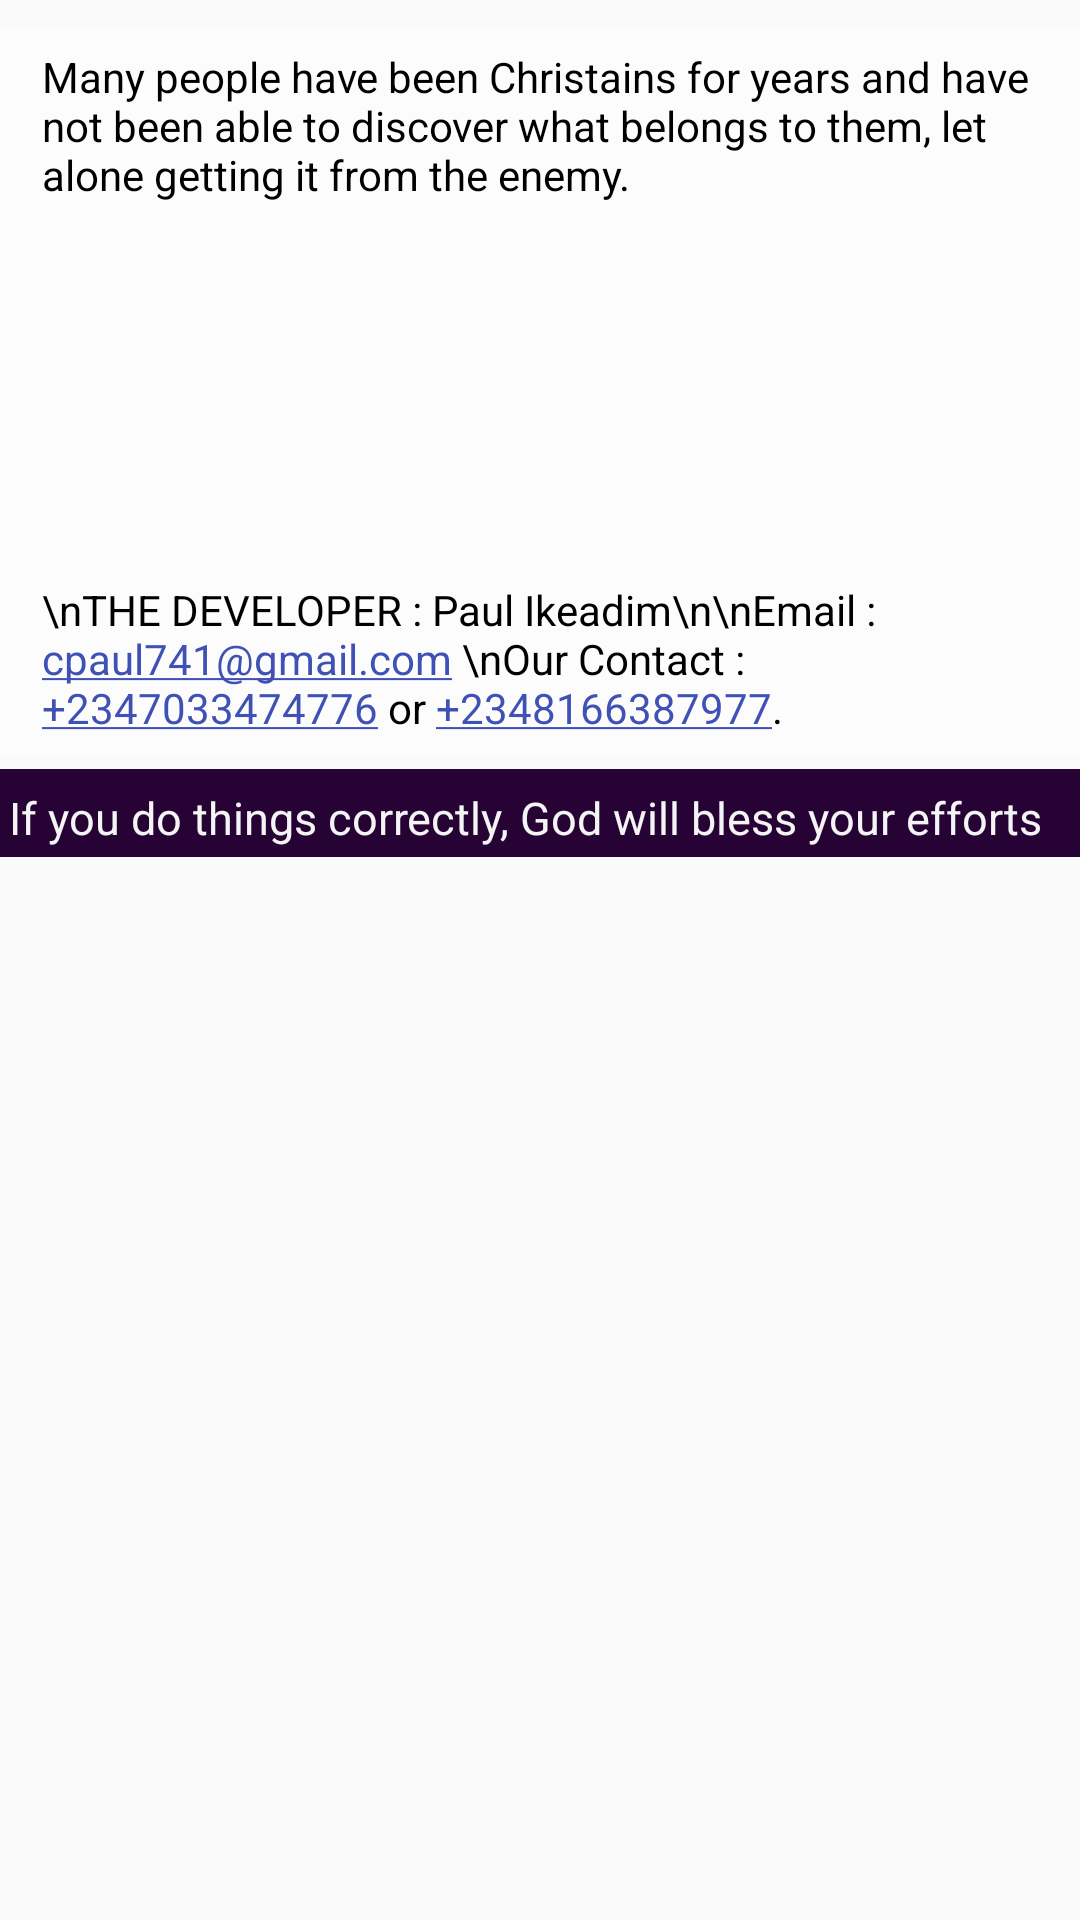

Here is an Android app screen rendered from its layout file. Give the layout XML and the strings, colors and styles it references.
<!-- AndroidManifest.xml: application theme AppTheme -->
<!-- res/layout/fragment_about.xml -->
<?xml version="1.0" encoding="utf-8" ?>
<RelativeLayout xmlns:android="http://schemas.android.com/apk/res/android"
	android:layout_width="fill_parent"
	android:layout_height="wrap_content"
	android:layout_margin="4.0dip">

	<ScrollView
		android:orientation="vertical"
		android:scrollbars="none"
		android:layout_width="fill_parent"
		android:layout_height="wrap_content"
		android:layout_alignParentTop="true">

		<LinearLayout
			android:orientation="vertical"
			android:layout_width="fill_parent"
			android:layout_height="wrap_content">

			<ImageView
				android:layout_gravity="center_horizontal"
				android:layout_width="fill_parent"
				android:layout_height="wrap_content"
				android:layout_marginTop="2.0dip" />

			<LinearLayout
				android:layout_gravity="center"
				android:orientation="vertical"
				android:id="@+id/simp"
				android:background="?attr/backgroundcolor"
				android:paddingLeft="7.0dip"
				android:layout_width="fill_parent"
				android:layout_height="wrap_content"
				android:layout_marginTop="7.0dip">

				<TextView
					android:textColor="?attr/textcolor"
					android:autoLink="all"
					android:layout_gravity="end"
					android:background="?attr/backgroundcolor"
					android:padding="4.0dip"
					android:layout_width="fill_parent"
					android:layout_height="wrap_content"
					android:layout_margin="3.0dip"
					android:text="@string/aboutme"
					android:layout_weight="0.5" />

				<ImageView
					android:layout_gravity="center_horizontal"
					android:padding="1.0dip"
					android:layout_width="180.0dip"
					android:layout_height="101.0dip"
					android:layout_marginLeft="2.0dip"
					android:layout_marginTop="4.0dip"
					android:layout_marginBottom="7.0dip" />

				<TextView
					android:textColor="?attr/textcolor"
					android:autoLink="all"
					android:layout_gravity="end"
					android:background="?attr/backgroundcolor"
					android:padding="4.0dip"
					android:layout_width="fill_parent"
					android:layout_height="wrap_content"
					android:layout_margin="3.0dip"
					android:text="\nTHE DEVELOPER : Paul Ikeadim\n\nEmail : cpaul741@gmail.com \nOur Contact : +2347033474776 or +2348166387977."
					android:layout_weight="0.5" />
			</LinearLayout>
			<LinearLayout
				android:orientation="vertical"
				android:background="@color/colorPurple"
				android:padding="3.0dip"
				android:layout_width="fill_parent"
				android:layout_height="wrap_content"
				android:layout_marginTop="4.0dip"
				android:layout_alignBottom="@id/simp">

				<TextView
					android:textSize="15.0sp"
					android:textColor="#fff4f4f4"
					android:text="If you do things correctly, God will bless your efforts"
					android:layout_gravity="center"
					android:id="@+id/prayertopic"
					android:layout_width="fill_parent"
					android:layout_height="wrap_content"
					android:layout_marginTop="3.0dip"
					android:maxLines="1" />
			</LinearLayout>
		</LinearLayout>
	</ScrollView>
</RelativeLayout>
<!-- resources referenced by this layout -->
<resources>
  <color name="colorPurple">#270335</color>
  <string name="aboutme">"Many people have been Christains for years and have not been able to discover what belongs to them, let alone getting it from the enemy".
  "</string>
  <style name="AppTheme" parent="Theme.AppCompat.DayNight">
          
          <item name="colorPrimary">@color/colorPrimary</item>
          <item name="colorPrimaryDark">@color/colorPrimaryDark</item>
          <item name="colorAccent">@color/colorAccent</item>
          <item name="backgroundcolor">#fcfcfc</item>
          <item name="cardbackground">#ffffff</item>
          <item name="textcolor">#000000</item>
          <item name="tintcolor">#ffffff</item>
          <item name="buttoncolor">#261931</item>
          <item name="windowActionBar">false</item>
          <item name="windowNoTitle">true</item>
          <item name="android:windowAnimationStyle">@style/WindowAnimationTransition</item>
      </style>
  <color name="colorPrimary">#29012C</color>
  <color name="colorPrimaryDark">#29012C</color>
  <color name="colorAccent">#ff3f51b5</color>
  <style name="WindowAnimationTransition">
          <item name="android:windowEnterAnimation">@android:anim/fade_in</item>
          <item name="android:windowExitAnimation">@android:anim/fade_out</item>
  
      </style>
</resources>
